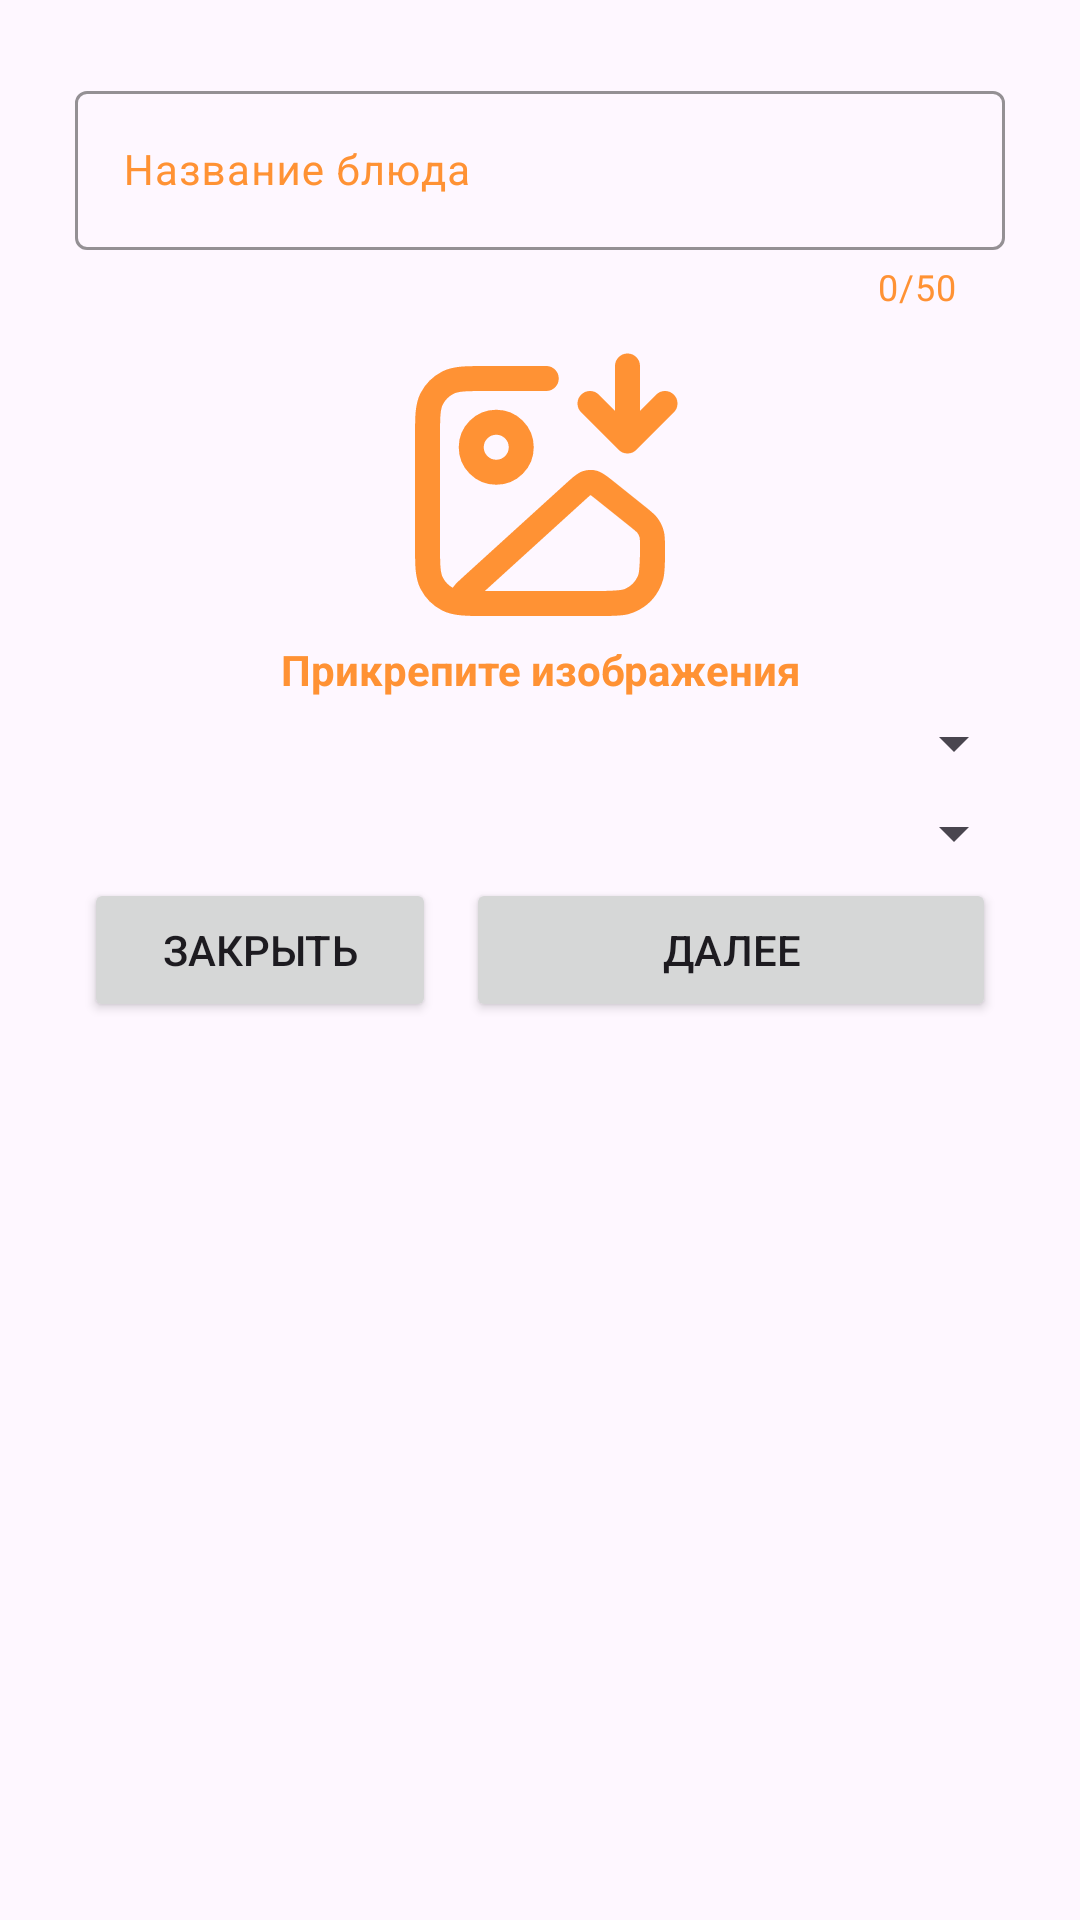

Here is an Android app screen rendered from its layout file. Give the layout XML and the strings, colors and styles it references.
<!-- AndroidManifest.xml: application theme Base.Theme.RecipesForEveryTaste -->
<!-- res/layout/dialog_add_recipe_start.xml -->
<?xml version="1.0" encoding="utf-8"?>
<androidx.constraintlayout.widget.ConstraintLayout xmlns:android="http://schemas.android.com/apk/res/android"
    xmlns:app="http://schemas.android.com/apk/res-auto"
    xmlns:tools="http://schemas.android.com/tools"
    android:id="@+id/recipeLayout"
    android:layout_width="match_parent"
    android:layout_height="wrap_content">

    <LinearLayout
        android:id="@+id/linearLayout"
        android:layout_width="match_parent"
        android:layout_height="match_parent"
        android:background="@color/transparent"
        android:orientation="vertical">

        <FrameLayout
            android:id="@+id/frameRecipe"
            android:layout_width="match_parent"
            android:layout_height="wrap_content"
            android:layout_margin="15dp"
            android:background="@drawable/background_frame"
            android:elevation="5dp"
            android:clickable="false">

            <LinearLayout
                android:layout_width="match_parent"
                android:layout_height="match_parent"
                android:orientation="vertical">

                
                <com.google.android.material.textfield.TextInputLayout
                    android:id="@+id/layoutnameRecipe"
                    android:layout_width="match_parent"
                    android:layout_height="wrap_content"
                    android:padding="10dp"
                    android:hint="Название блюда"
                    android:textColorHint="@color/orange"
                    app:boxStrokeColor="@color/orange"
                    app:boxStrokeErrorColor="@color/red"
                    app:endIconMode="clear_text"
                    app:endIconTint="@color/orange"
                    app:errorIconTint="@color/red"
                    app:errorTextColor="@color/red"
                    app:hintTextColor="@color/black"
                    app:counterEnabled="true"
                    app:counterMaxLength="50"
                    app:counterTextColor="@color/orange">

                    <com.google.android.material.textfield.TextInputEditText
                        android:id="@+id/nameRecipe"
                        android:layout_width="match_parent"
                        android:layout_height="match_parent"
                        android:inputType="text"
                        android:textSize="14sp"
                        android:maxLength="50"/>

                </com.google.android.material.textfield.TextInputLayout>

                
                <LinearLayout
                    android:layout_width="match_parent"
                    android:layout_height="wrap_content"
                    android:gravity="center"
                    android:orientation="vertical">

                    <ImageView
                        android:id="@+id/imgRecipe"
                        android:layout_width="100dp"
                        android:layout_height="100dp"
                        android:adjustViewBounds="true"
                        android:scaleType="centerCrop"
                        android:src="@drawable/image_download" />

                    <TextView
                        android:id="@+id/imgRecipeDesc"
                        android:layout_width="match_parent"
                        android:layout_height="wrap_content"
                        android:text="Прикрепите изображения"
                        android:textAlignment="center"
                        android:textColor="@color/orange"
                        android:textSize="14sp"
                        android:textStyle="bold" />

                </LinearLayout>

                

                <LinearLayout
                    android:layout_width="match_parent"
                    android:layout_height="match_parent"
                    android:orientation="vertical"
                    android:paddingStart="3dp"
                    android:paddingEnd="3dp">

                    <Spinner
                        android:id="@+id/spinnerNationalityRecipe"
                        android:layout_width="match_parent"
                        android:layout_height="wrap_content"
                        android:padding="15dp"
                        />

                    <Spinner
                        android:id="@+id/spinnerClassificationRecipe"
                        android:layout_width="match_parent"
                        android:layout_height="wrap_content"
                        android:padding="15dp"
                        />

                    <LinearLayout
                        android:layout_width="match_parent"
                        android:layout_height="wrap_content"
                        android:paddingStart="10dp"
                        android:paddingEnd="10dp"
                        android:paddingBottom="10dp">

                        <Button
                            android:id="@+id/btnExit"
                            android:layout_width="0dp"
                            android:layout_height="wrap_content"
                            android:layout_weight="0.4"
                            android:text="Закрыть" />

                        <Button
                            android:id="@+id/btnNext"
                            android:layout_width="0dp"
                            android:layout_height="wrap_content"
                            android:layout_marginStart="10dp"
                            android:layout_weight="0.6"
                            android:text="Далее" />

                    </LinearLayout>

                </LinearLayout>

            </LinearLayout>

        </FrameLayout>

    </LinearLayout>

</androidx.constraintlayout.widget.ConstraintLayout>
<!-- resources referenced by this layout -->
<resources>
  <color name="black">#FF000000</color>
  <color name="orange">#FF9234</color>
  <color name="red">#FFF16065</color>
  <color name="transparent">@android:color/transparent</color>
  <!-- drawable image_download (drawable) -->
  <vector xmlns:android="http://schemas.android.com/apk/res/android"
      android:width="800dp"
      android:height="800dp"
      android:viewportWidth="24"
      android:viewportHeight="24">
    <path
        android:pathData="M16,5L19,8M19,8L22,5M19,8V2M12.5,3H7.8C6.12,3 5.28,3 4.638,3.327C4.074,3.615 3.615,4.074 3.327,4.638C3,5.28 3,6.12 3,7.8V16.2C3,17.88 3,18.72 3.327,19.362C3.615,19.927 4.074,20.385 4.638,20.673C5.28,21 6.12,21 7.8,21H17C17.93,21 18.395,21 18.777,20.898C19.812,20.62 20.62,19.812 20.898,18.777C21,18.395 21,17.93 21,17M10.5,8.5C10.5,9.605 9.605,10.5 8.5,10.5C7.395,10.5 6.5,9.605 6.5,8.5C6.5,7.395 7.395,6.5 8.5,6.5C9.605,6.5 10.5,7.395 10.5,8.5ZM14.99,11.918L6.531,19.608C6.055,20.041 5.817,20.257 5.796,20.444C5.778,20.607 5.84,20.768 5.963,20.875C6.105,21 6.426,21 7.069,21H16.456C17.895,21 18.615,21 19.18,20.758C19.889,20.455 20.455,19.889 20.758,19.18C21,18.615 21,17.895 21,16.456C21,15.972 21,15.73 20.947,15.504C20.881,15.221 20.753,14.955 20.573,14.726C20.43,14.544 20.241,14.393 19.863,14.09L17.066,11.853C16.687,11.55 16.498,11.399 16.29,11.345C16.106,11.298 15.913,11.304 15.733,11.363C15.528,11.429 15.349,11.592 14.99,11.918Z"
        android:strokeLineJoin="round"
        android:strokeWidth="2"
        android:fillColor="@color/transparent"
        android:strokeColor="@color/orange"
        android:strokeLineCap="round"/>
  </vector>
  <style name="Base.Theme.RecipesForEveryTaste" parent="Theme.Material3.DayNight.NoActionBar">
          
          <item name="colorPrimary">@color/green</item>
          <item name="android:windowActivityTransitions">true</item>
      </style>
  <color name="green">#FF274F35</color>
</resources>
